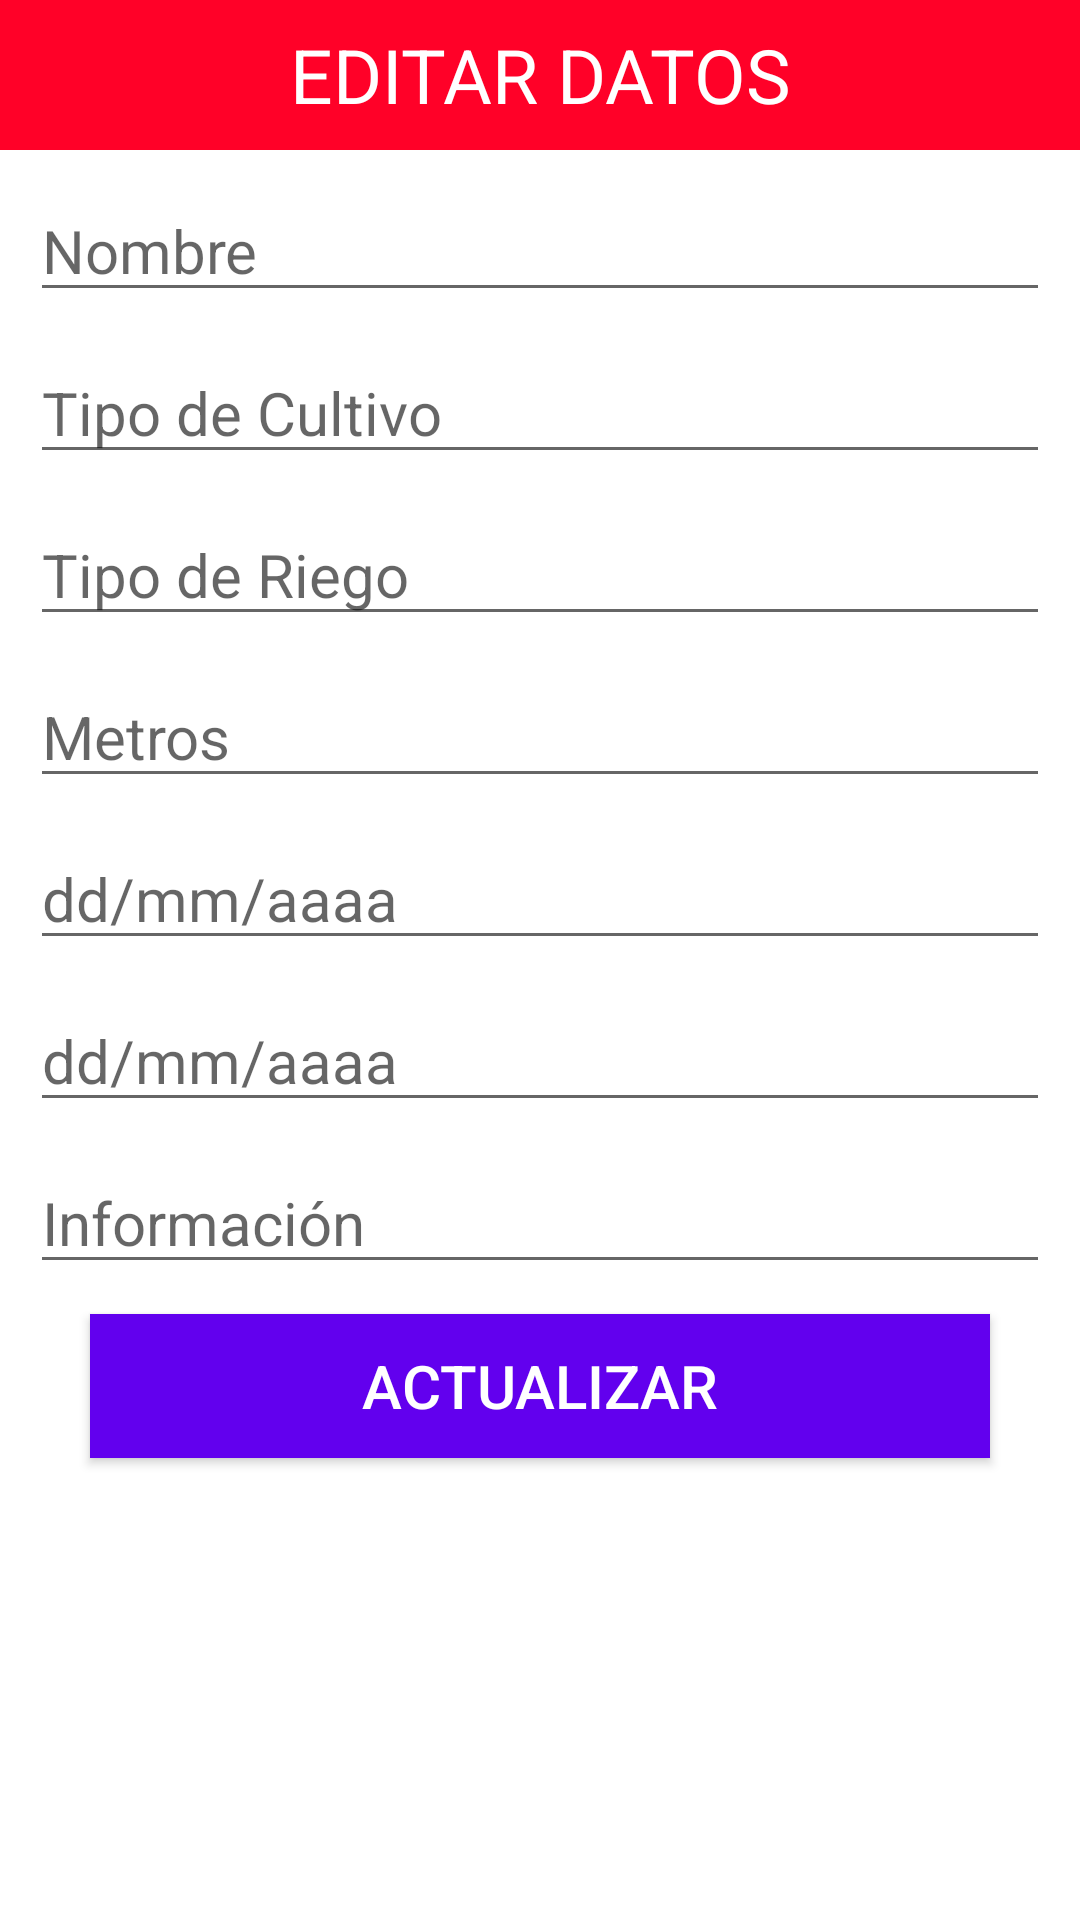

Layout XML and referenced resources for this Android screen:
<!-- AndroidManifest.xml: application theme Theme.AdescoApp -->
<!-- res/layout/activity_parcela_editar.xml -->
<?xml version="1.0" encoding="utf-8"?>
<ScrollView
    xmlns:android="http://schemas.android.com/apk/res/android"
    xmlns:app="http://schemas.android.com/apk/res-auto"
    xmlns:tools="http://schemas.android.com/tools"
    android:id="@+id/scrollView"
    android:layout_width="match_parent"
    android:layout_height="match_parent"
    android:fillViewport="true">
    <LinearLayout
        android:layout_width="match_parent"
        android:layout_height="match_parent"
        android:orientation="vertical">

        <TextView
            android:layout_width="match_parent"
            android:layout_height="50dp"
            android:text="EDITAR DATOS"
            android:background="@color/purple_500"
            android:textSize="25sp"
            android:gravity="center"
            android:textColor="#fff"/>

        <EditText
            android:layout_width="match_parent"
            android:layout_height="wrap_content"
            android:hint="Nombre"
            android:id="@+id/nombreEditar"
            android:layout_marginLeft="10dp"
            android:layout_marginRight="10dp"
            android:layout_marginTop="10dp"
            android:textSize="20sp"/>

        <EditText
            android:layout_width="match_parent"
            android:layout_height="wrap_content"
            android:hint="Tipo de Cultivo"
            android:id="@+id/tipoEditar"
            android:layout_marginLeft="10dp"
            android:layout_marginRight="10dp"
            android:layout_marginTop="10dp"
            android:textSize="20sp"/>

        <EditText
            android:layout_width="match_parent"
            android:layout_height="wrap_content"
            android:hint="Tipo de Riego"
            android:id="@+id/riegoEditar"
            android:layout_marginLeft="10dp"
            android:layout_marginRight="10dp"
            android:layout_marginTop="10dp"
            android:textSize="20sp"/>

        <EditText
            android:layout_width="match_parent"
            android:layout_height="wrap_content"
            android:hint="Metros"
            android:id="@+id/metrosEditar"
            android:layout_marginLeft="10dp"
            android:layout_marginRight="10dp"
            android:layout_marginTop="10dp"
            android:textSize="20sp"/>

        <EditText
            android:layout_width="match_parent"
            android:layout_height="wrap_content"
            android:hint="dd/mm/aaaa"
            android:id="@+id/fechaInicioEditar"
            android:layout_marginLeft="10dp"
            android:layout_marginRight="10dp"
            android:layout_marginTop="10dp"
            android:textSize="20sp"/>

        <EditText
            android:layout_width="match_parent"
            android:layout_height="wrap_content"
            android:hint="dd/mm/aaaa"
            android:id="@+id/fechaFinEditar"
            android:layout_marginLeft="10dp"
            android:layout_marginRight="10dp"
            android:layout_marginTop="10dp"
            android:textSize="20sp"/>

        <EditText
            android:layout_width="match_parent"
            android:layout_height="wrap_content"
            android:hint="Información"
            android:id="@+id/infoEditar"
            android:layout_marginLeft="10dp"
            android:layout_marginRight="10dp"
            android:layout_marginTop="10dp"
            android:textSize="20sp"/>

        <Button
            android:layout_width="300dp"
            android:layout_height="wrap_content"
            android:text="ACTUALIZAR"
            android:id="@+id/btnEditar"
            android:background="@color/colorPrimary"
            android:textColor="#fff"
            android:layout_gravity="center"
            android:textSize="20sp"
            android:layout_marginTop="10dp"
            android:layout_marginBottom="10dp"
            />

    </LinearLayout>
</ScrollView>
<!-- resources referenced by this layout -->
<resources>
  <color name="purple_500">#FF0128</color>
  <style name="Theme.AdescoApp" parent="Theme.MaterialComponents.DayNight.DarkActionBar">
          
          <item name="colorPrimary">@color/purple_500</item>
          <item name="colorPrimaryVariant">@color/purple_700</item>
          <item name="colorOnPrimary">@color/white</item>
          
          <item name="colorSecondary">@color/teal_200</item>
          <item name="colorSecondaryVariant">@color/teal_700</item>
          <item name="colorOnSecondary">@color/black</item>
          
          <item name="android:statusBarColor" tools:targetApi="l">?attr/colorPrimaryVariant</item>
          
      </style>
  <color name="purple_700">#FF000000</color>
  <color name="white">#FFFFFFFF</color>
  <color name="teal_200">#FF03DAC5</color>
  <color name="teal_700">#FF018786</color>
  <color name="black">#FF000000</color>
  <!-- not gathered from this repository: default colours our renderer supplied (Android Studio template values) -->
  <color name="colorPrimary">#FF6200EE</color>
</resources>
